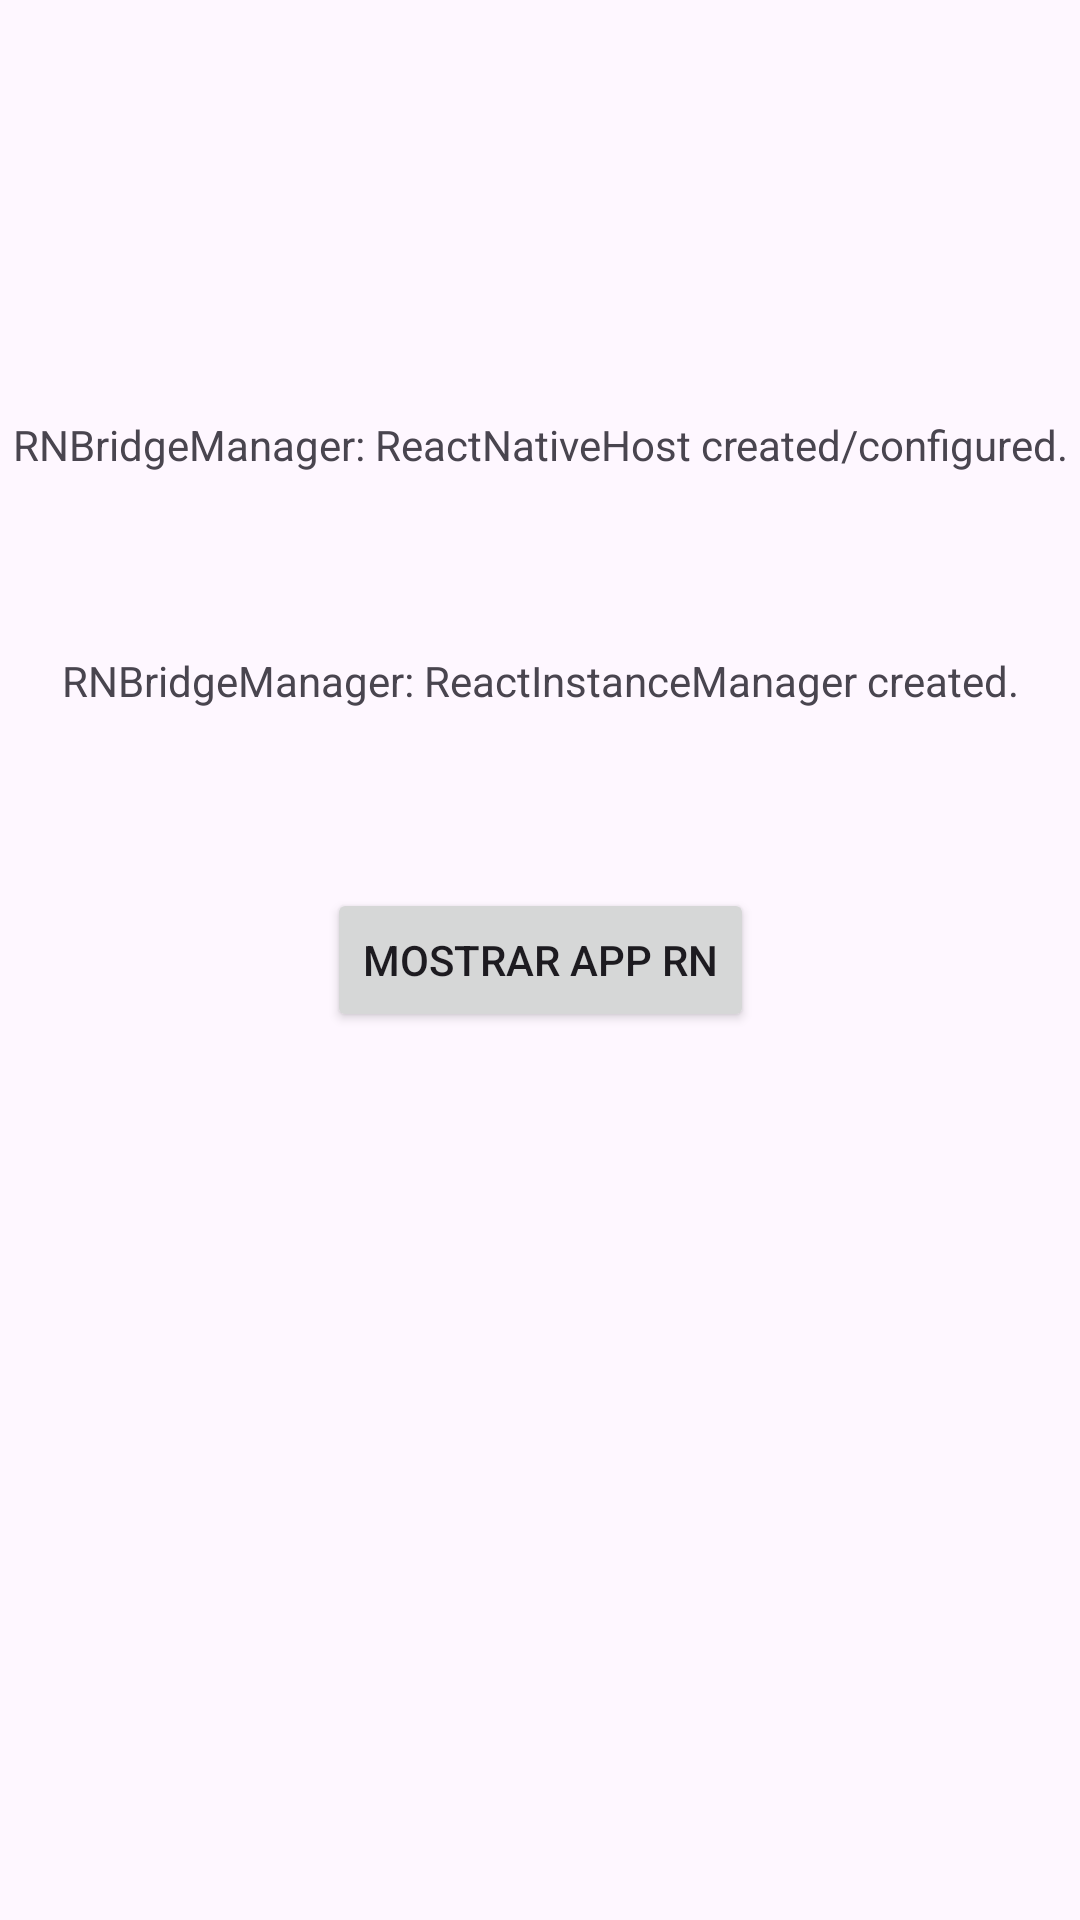

Here is an Android app screen rendered from its layout file. Give the layout XML and the strings, colors and styles it references.
<!-- AndroidManifest.xml: application theme Theme.MyNativeAppXml -->
<!-- res/layout/activity_main.xml -->
<?xml version="1.0" encoding="utf-8"?>
<androidx.constraintlayout.widget.ConstraintLayout xmlns:android="http://schemas.android.com/apk/res/android"
    xmlns:app="http://schemas.android.com/apk/res-auto"
    xmlns:tools="http://schemas.android.com/tools"
    android:id="@+id/main"
    android:layout_width="match_parent"
    android:layout_height="match_parent"
    tools:context=".MainActivity">

    <TextView
        android:id="@+id/text0"
        android:layout_width="wrap_content"
        android:layout_height="wrap_content"
        android:text="RNBridgeManager: ReactNativeHost created/configured."
        app:layout_constraintBottom_toTopOf="@+id/show_rn_app_btn"
        app:layout_constraintEnd_toEndOf="parent"
        app:layout_constraintStart_toStartOf="parent"
        app:layout_constraintTop_toTopOf="parent" />

    <TextView
        android:id="@+id/text1"
        android:layout_width="wrap_content"
        android:layout_height="wrap_content"
        android:text="RNBridgeManager: ReactInstanceManager created."
        app:layout_constraintBottom_toTopOf="@+id/show_rn_app_btn"
        app:layout_constraintEnd_toEndOf="parent"
        app:layout_constraintStart_toStartOf="parent"
        app:layout_constraintTop_toBottomOf="@id/text0" />

    <Button
        android:id="@+id/show_rn_app_btn"
        android:layout_width="wrap_content"
        android:layout_height="wrap_content"
        android:text="Mostrar App RN"
        app:layout_constraintBottom_toBottomOf="parent"
        app:layout_constraintEnd_toEndOf="parent"
        app:layout_constraintStart_toStartOf="parent"
        app:layout_constraintTop_toTopOf="parent" />

    <FrameLayout
        android:id="@+id/fragmentContainer"
        android:layout_width="match_parent"
        android:layout_height="match_parent" />

</androidx.constraintlayout.widget.ConstraintLayout>
<!-- resources referenced by this layout -->
<resources>
  <style name="Theme.MyNativeAppXml" parent="Base.Theme.MyNativeAppXml" />
  <style name="Base.Theme.MyNativeAppXml" parent="Theme.Material3.DayNight.NoActionBar">
          
          
      </style>
</resources>
